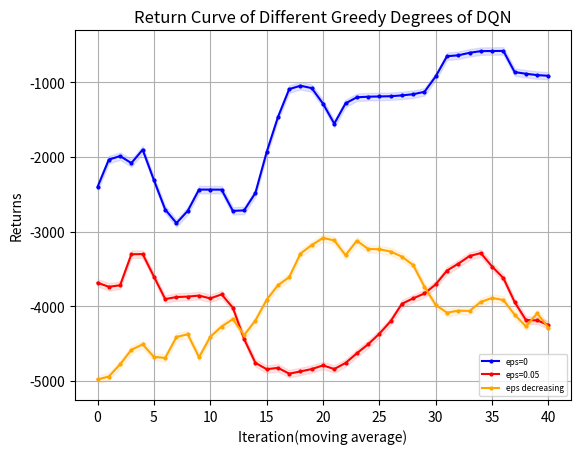

Source code (Python):
import matplotlib.pyplot as plt
from matplotlib.font_manager import FontProperties
"""
missile 4500 
    win_rate
        DQN eps=0 y_1
        DQN eps=0.05 y_2
        DQN eps=decreasing y_3
    returns
        DQN eps=0 z_1
        DQN eps=0.05 z_2
        DQN eps=decreasing z_3
missile 4750
    win_rate
        DQN eps=0 y_11
"""
# 设置中文字体
import numpy as np

# 示例数据

y_1=[30.0, 90.0, 100.0, 30.0, 90.0, 90.0, 70.0, 60.0, 50.0, 100.0, 100.0, 100.0, 80.0, 50.0, 0.0, 10.0, 40.0, 90.0, 100.0, 100.0, 100.0, 50.0, 80.0, 100.0, 100.0, 100.0, 100.0, 100.0, 100.0, 70.0, 50.0, 100.0, 100.0, 100.0, 100.0, 100.0, 100.0, 100.0, 100.0, 100.0, 100.0, 100.0, 100.0, 100.0, 100.0, 100.0, 50.0, 100.0, 100.0, 100.0]
y_1=np.array([i*0.01 for i in y_1])
y_2=[20.0, 50.0, 10.0, 80.0, 90.0, 70.0, 50.0, 40.0, 30.0, 30.0, 40.0, 60.0, 100.0, 80.0, 30.0, 0.0, 50.0, 40.0, 20.0, 0.0, 60.0, 60.0, 20.0, 40.0, 50.0, 30.0, 80.0, 100.0, 100.0, 30.0, 10.0, 60.0, 60.0, 60.0, 100.0, 90.0, 80.0, 80.0, 40.0, 40.0, 90.0, 100.0, 90.0, 100.0, 40.0, 10.0, 30.0, 20.0, 40.0, 90.0]
y_2=np.array([i*0.01 for i in y_2])
y_3= [20.0, 20.0, 0.0, 10.0, 30.0, 10.0, 0.0, 0.0, 80.0, 90.0, 30.0, 50.0, 50.0, 30.0, 0.0, 40.0, 50.0, 0.0, 20.0, 70.0, 50.0, 70.0, 30.0, 80.0, 40.0, 80.0, 90.0, 60.0, 40.0, 90.0, 50.0, 40.0, 40.0, 40.0, 40.0, 40.0, 50.0, 40.0, 0.0, 60.0, 100.0, 90.0, 80.0, 100.0, 100.0, 100.0, 60.0, 60.0, 50.0, 30.0]
y_3=np.array([i*0.01 for i in y_3])
# y_11=np.array([i*0.01 for i in y_11])
z_1 = np.array( [-4232.192604338592, -1059.8189762735535, -834.4666227386413, -5003.794039611087, -2063.192859898033, -1366.0133843687283, -2628.7930957128624, -2828.8711757369174, -3420.9789343740367, -572.859257334426, -579.7831292358496, -581.506894187927, -1780.9342209609208, -3205.91174284889, -6140.791824075636, -5304.327080631328, -4441.390598642454, -1191.1402159314077, -572.7903245501751, -576.2971789453429, -584.543738635459, -3422.7710482511566, -1717.21787141072, -877.0588753665372, -663.2923156070574, -625.7244907010916, -685.2005486462306, -735.3341439153212, -895.5536881730293, -2654.180429553703, -3269.79025652326, -696.8965860627053, -907.2044802468967, -798.6550069589769, -629.181162947646, -595.0264644135881, -572.7903245501751, -578.2964283255026, -576.4658051266484, -583.8362358783497, -572.7903245501751, -572.7903245501751, -572.7903245501751, -572.7903245501751, -615.7335368563275, -580.227234472708, -3408.8971945523867, -801.7611769224322, -755.9488285160428, -678.7354743342403])
z_2 = np.array([-4735.655397813267, -3165.105202746766, -5188.661917267351, -1621.2418434142116, -1156.3024756811506, -2731.346652822739, -3454.222063694746, -3840.455059687984, -5263.153896257251, -5685.34359728578, -5287.273974713809, -2954.1339936722857, -1040.3627410989527, -1592.8181352756626, -4174.098015798462, -5737.970605013209, -3186.0009073062283, -3779.2282671314374, -5130.129367009727, -6060.330542241172, -4749.15564114118, -4733.027839401579, -5237.863347667228, -4786.2789731968105, -5026.121522512762, -5554.2241553531085, -3967.117928443697, -3474.45843074093, -4816.159977475778, -5570.542505739603, -5232.635596900497, -3921.7862141580176, -3944.5481517500293, -3579.5738586433704, -3612.13560658118, -3874.264649895441, -1638.2219704977344, -2745.213435363975, -4165.625666466551, -4347.084753223229, -3381.6922762430377, -3006.2504906400077, -2918.609045617059, -3181.5847998619874, -5424.692850397335, -5412.213692358259, -4848.303069376445, -5151.936178967878, -4215.4772166904695, -4958.842454712406])
z_3=np.array([-4860.642504663826, -4700.924115780226, -5797.838862106155, -5353.884036783177, -4706.288076454324, -5554.169933318117, -6296.9810197384, -6089.704552266039, -1637.9040097458114, -4796.328297505682, -4470.539020893783, -3074.6608586326756, -3842.300801428047, -4636.650258790574, -6367.959227353523, -5699.873094511911, -3492.6361157390397, -5730.773384532197, -4712.990832604303, -2053.53643855439, -3098.862529508894, -2083.7244141479214, -5990.81138027636, -2680.117241092102, -3587.876338738794, -3750.756961394768, -2411.707697132827, -2568.35951787354, -3575.434681105386, -1098.8130529785246, -3431.2792839492686, -4065.3769531979183, -4050.5451270114136, -3773.3621945400337, -3641.932858924979, -4047.553163314076, -3101.525572174331, -3691.897811921824, -6481.44484200263, -3543.080219752039, -4462.127807902223, -3786.522063411975, -4091.729315617861, -2561.8653851208064, -3115.9345189453875, -4325.05753975424, -5062.382834573691, -5259.131937112883, -4740.285022383741, -5441.656518680493])
z_11=[-5774.459657024984, -5776.781622481511, -5829.382042534321, -5812.138213527156, -5598.7056327278815, -5830.539703140863, -5549.846550851113, -5517.5375481101755, -4541.788944288308, -5758.299755409529, -5695.125171017494, -5551.514178155347, -5794.958133281073, -5063.640361552083, -6084.857613429822, -5628.485563081485, -4966.47066638946, -5574.672147583369, -5254.425683055673, -5246.848666297266, -5202.450256359382, -5668.491597826675, -5637.136388048495, -5655.4747364130735, -5751.540337828121, -5239.724708328254, -5031.586129020843, -5408.709073258409, -5991.862525749044, -5494.855124906664, -5443.146628151471, -5173.45376962962, -5630.0284406840365, -5419.283138237619, -5811.396762896919, -5011.6439146093335, -5242.2991079801095, -5197.847394413733, -4560.7091425438075, -4340.968005229957, -5560.205952081765, -5643.294652318719, -5659.784391114854, -5714.93377029427, -4763.912015180711, -5146.300135644949, -5328.32247927773, -5226.232971317545, -4850.858551853076, -4818.13284568306, -5214.149464858082, -5276.232971317545, -4998.709312823385, -5322.836525052701, -5276.232971317545, -5276.232971317545, -5276.232971317545, -5276.232971317545, -5276.232971317545, 
-5276.232971317545, -5276.232971317545, -5276.232971317545, -5276.232971317545, -5329.398118859953, -5596.081028860772, -4875.817308771231, -5208.432032738116, -5276.232971317545, -5186.687815196798, -5164.107980508414]
def plot_fig(y_1,y_2,y_3):
    # 定义长度为 10 的平均滤波器
    window = np.ones(10) / 10
    # 使用卷积计算滑动平均
    y_1_smooth = np.convolve(y_1, window, mode='valid')
    y_2_smooth = np.convolve(y_2, window, mode='valid')
    y_3_smooth = np.convolve(y_3, window, mode='valid')
    x = np.array(list(range(0, len(y_1_smooth))))
    # 示例数据
    plt.figure(dpi=250)
    # 创建折线图
    plt.plot(x, y_1_smooth, marker='o', linestyle='-', color='b', label='eps=0',markersize=2)
    plt.plot(x, y_2_smooth, marker='o', linestyle='-', color='r', label='eps=0.05',markersize=2)
    plt.plot(x, y_3_smooth, marker='o', linestyle='-', color='orange', label='eps decreasing',markersize=2)

    shadow_width_1 = 50  # 阴影宽度
    shadow_width_2=50
    y_1_upper = y_1_smooth + shadow_width_1
    y_1_lower = y_1_smooth - shadow_width_1
    y_2_upper = y_2_smooth + shadow_width_2
    y_2_lower = y_2_smooth - shadow_width_2
    y_3_upper = y_3_smooth + shadow_width_2
    y_3_lower = y_3_smooth - shadow_width_2
    # 填充阴影
    plt.fill_between(x, y_1_upper, y_1_lower, color='b', alpha=0.1)
    plt.fill_between(x, y_2_upper, y_2_lower, color='r', alpha=0.1)
    plt.fill_between(x, y_3_upper, y_3_lower, color='orange', alpha=0.1)#alpha是不透明度
    # 添加标题和标签
    plt.title('Return Curve of Different Greedy Degrees of DQN')
    plt.xlabel('Iteration(moving average)')
    plt.ylabel('Returns')
    # 添加网格
    plt.grid(True)
    # 显示图例
    plt.legend(loc='lower right',prop={'size':6})
    # 显示图表
    plt.show()
if __name__=="__main__":
    plot_fig(z_1,z_2,z_3)
